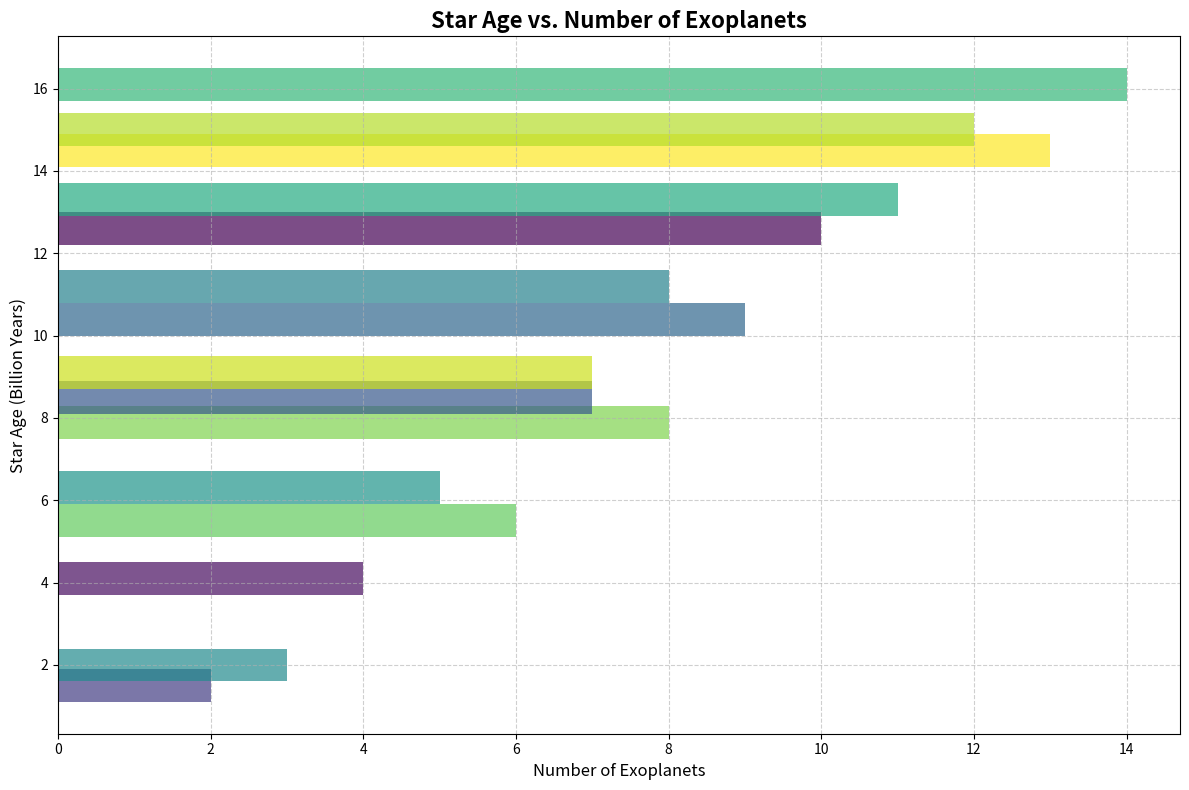

The matplotlib source for this figure:
import matplotlib.pyplot as plt
import numpy as np

# Data preparation
star_ages = np.array([1.5, 2.0, 4.1, 5.5, 6.3, 7.9, 8.5, 9.1, 10.4, 11.2, 12.6, 13.3, 14.5, 15.0, 16.1])
exoplanets_count = np.array([2, 3, 4, 6, 5, 8, 7, 7, 9, 8, 10, 11, 13, 12, 14])

# Shuffle colors
colors = plt.cm.viridis(np.random.permutation((star_ages - star_ages.min()) / (star_ages.max() - star_ages.min())))

fig, ax = plt.subplots(figsize=(12, 8))

# Plotting horizontal bar chart
ax.barh(star_ages, exoplanets_count, color=colors, alpha=0.7)
ax.set_xlabel('Number of Exoplanets', fontsize=12)
ax.set_ylabel('Star Age (Billion Years)', fontsize=12)

title = 'Star Age vs. Number of Exoplanets'
plt.title(title, fontsize=16, fontweight='bold')
ax.grid(True, linestyle='--', alpha=0.6)

fig.tight_layout()
plt.show()
